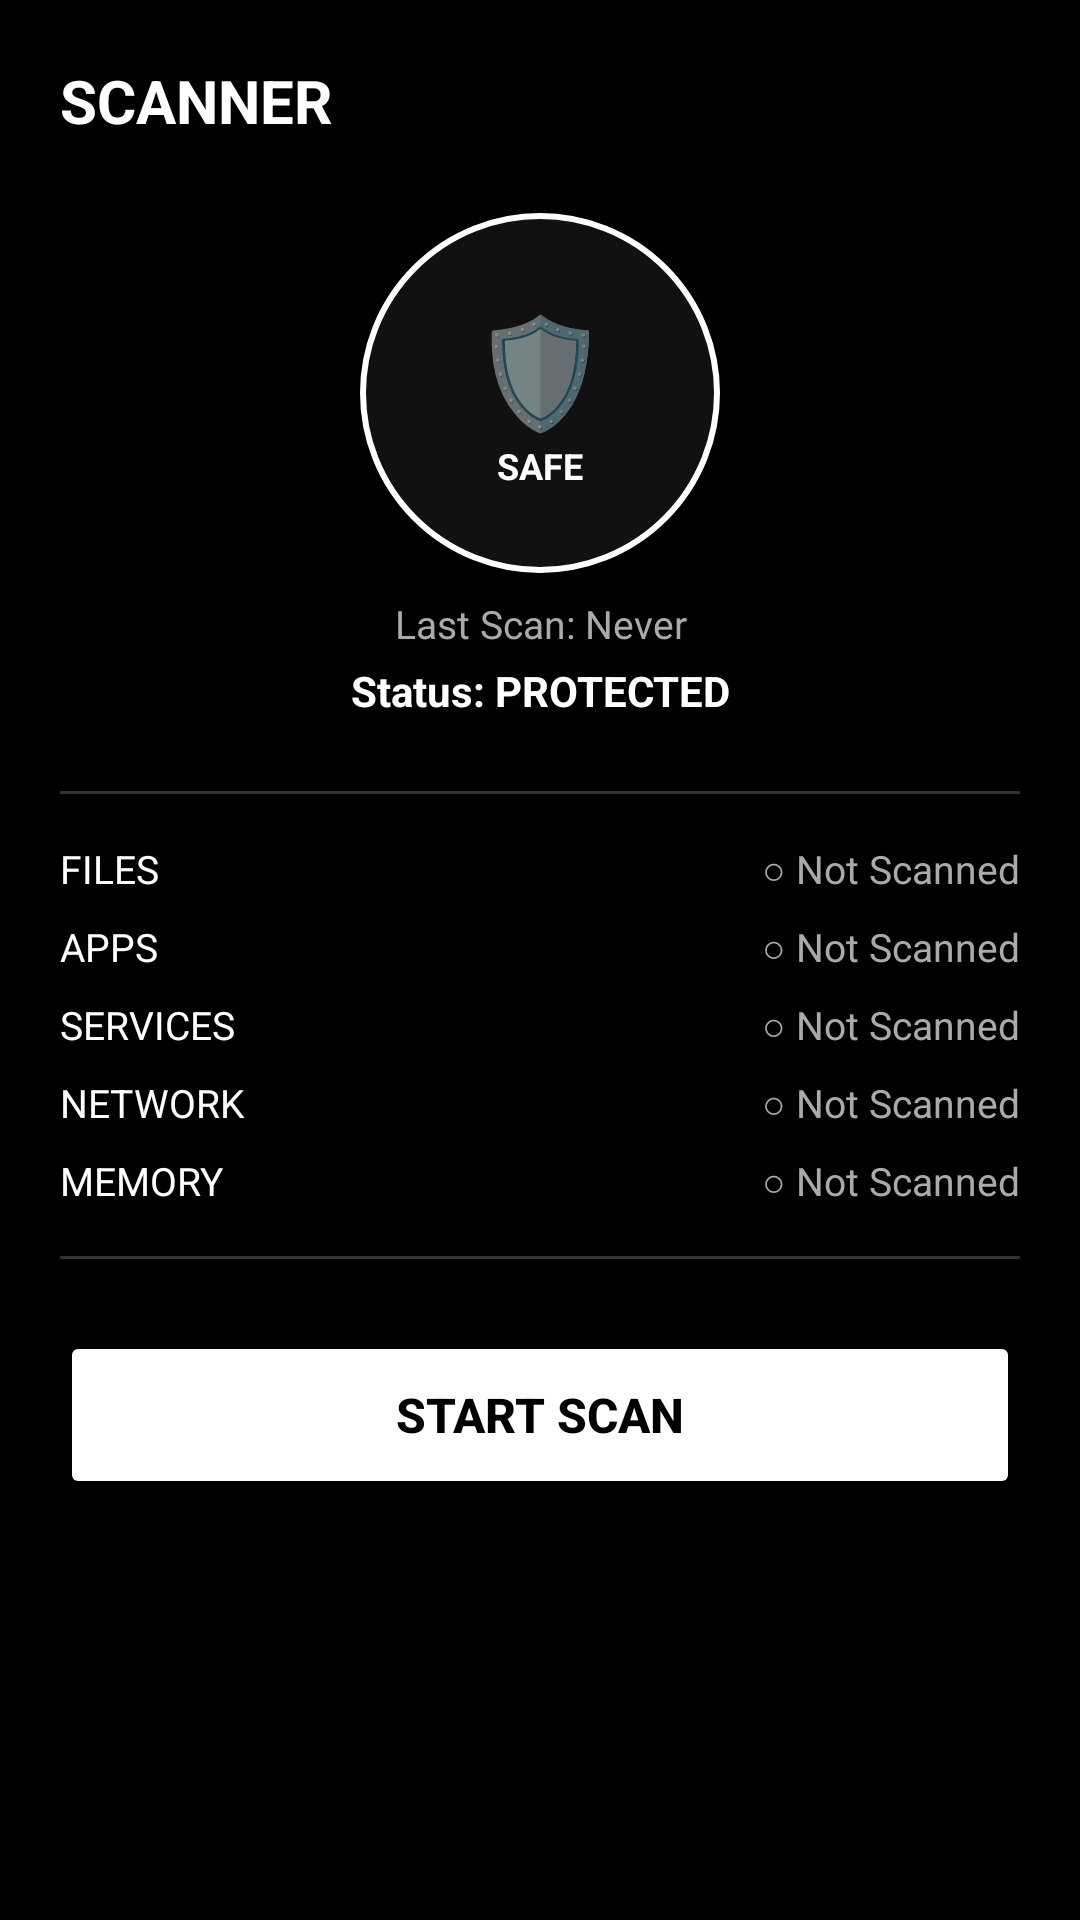

This screen was rendered from an Android layout file. Write that file and the resources it references.
<!-- AndroidManifest.xml: application theme Theme.GuardX -->
<!-- res/layout/activity_scan_home.xml -->
<?xml version="1.0" encoding="utf-8"?>
<LinearLayout
    xmlns:android="http://schemas.android.com/apk/res/android"
    android:layout_width="match_parent"
    android:layout_height="match_parent"
    android:orientation="vertical"
    android:background="#000000"
    android:padding="20dp">

    
    <TextView
        android:layout_width="match_parent"
        android:layout_height="wrap_content"
        android:text="SCANNER"
        android:textColor="#FFFFFF"
        android:textSize="20sp"
        android:textStyle="bold"
        android:layout_marginBottom="24dp"/>

    
    <LinearLayout
        android:layout_width="match_parent"
        android:layout_height="wrap_content"
        android:gravity="center"
        android:layout_marginBottom="8dp">

        <LinearLayout
            android:layout_width="120dp"
            android:layout_height="120dp"
            android:background="@drawable/bg_shield"
            android:gravity="center"
            android:orientation="vertical">

            <TextView
                android:layout_width="wrap_content"
                android:layout_height="wrap_content"
                android:text="🛡️"
                android:textSize="36sp"/>

            <TextView
                android:layout_width="wrap_content"
                android:layout_height="wrap_content"
                android:text="SAFE"
                android:textColor="#FFFFFF"
                android:textSize="12sp"
                android:textStyle="bold"/>

        </LinearLayout>
    </LinearLayout>

    
    <TextView
        android:id="@+id/lastScanText"
        android:layout_width="match_parent"
        android:layout_height="wrap_content"
        android:text="Last Scan: Never"
        android:textColor="#AAAAAA"
        android:textSize="13sp"
        android:gravity="center"
        android:layout_marginBottom="4dp"/>

    <TextView
        android:id="@+id/statusText"
        android:layout_width="match_parent"
        android:layout_height="wrap_content"
        android:text="Status: PROTECTED"
        android:textColor="#FFFFFF"
        android:textSize="14sp"
        android:textStyle="bold"
        android:gravity="center"
        android:layout_marginBottom="24dp"/>

    
    <View
        android:layout_width="match_parent"
        android:layout_height="1dp"
        android:background="#333333"
        android:layout_marginBottom="16dp"/>

    
    <LinearLayout
        android:layout_width="match_parent"
        android:layout_height="wrap_content"
        android:orientation="horizontal"
        android:layout_marginBottom="8dp">
        <TextView
            android:layout_width="0dp"
            android:layout_height="wrap_content"
            android:layout_weight="1"
            android:text="FILES"
            android:textColor="#FFFFFF"
            android:textSize="13sp"/>
        <TextView
            android:id="@+id/filesStatus"
            android:layout_width="wrap_content"
            android:layout_height="wrap_content"
            android:text="○ Not Scanned"
            android:textColor="#AAAAAA"
            android:textSize="13sp"/>
    </LinearLayout>

    <LinearLayout
        android:layout_width="match_parent"
        android:layout_height="wrap_content"
        android:orientation="horizontal"
        android:layout_marginBottom="8dp">
        <TextView
            android:layout_width="0dp"
            android:layout_height="wrap_content"
            android:layout_weight="1"
            android:text="APPS"
            android:textColor="#FFFFFF"
            android:textSize="13sp"/>
        <TextView
            android:id="@+id/appsStatus"
            android:layout_width="wrap_content"
            android:layout_height="wrap_content"
            android:text="○ Not Scanned"
            android:textColor="#AAAAAA"
            android:textSize="13sp"/>
    </LinearLayout>

    <LinearLayout
        android:layout_width="match_parent"
        android:layout_height="wrap_content"
        android:orientation="horizontal"
        android:layout_marginBottom="8dp">
        <TextView
            android:layout_width="0dp"
            android:layout_height="wrap_content"
            android:layout_weight="1"
            android:text="SERVICES"
            android:textColor="#FFFFFF"
            android:textSize="13sp"/>
        <TextView
            android:id="@+id/servicesStatus"
            android:layout_width="wrap_content"
            android:layout_height="wrap_content"
            android:text="○ Not Scanned"
            android:textColor="#AAAAAA"
            android:textSize="13sp"/>
    </LinearLayout>

    <LinearLayout
        android:layout_width="match_parent"
        android:layout_height="wrap_content"
        android:orientation="horizontal"
        android:layout_marginBottom="8dp">
        <TextView
            android:layout_width="0dp"
            android:layout_height="wrap_content"
            android:layout_weight="1"
            android:text="NETWORK"
            android:textColor="#FFFFFF"
            android:textSize="13sp"/>
        <TextView
            android:id="@+id/networkStatus"
            android:layout_width="wrap_content"
            android:layout_height="wrap_content"
            android:text="○ Not Scanned"
            android:textColor="#AAAAAA"
            android:textSize="13sp"/>
    </LinearLayout>

    <LinearLayout
        android:layout_width="match_parent"
        android:layout_height="wrap_content"
        android:orientation="horizontal"
        android:layout_marginBottom="16dp">
        <TextView
            android:layout_width="0dp"
            android:layout_height="wrap_content"
            android:layout_weight="1"
            android:text="MEMORY"
            android:textColor="#FFFFFF"
            android:textSize="13sp"/>
        <TextView
            android:id="@+id/memoryStatus"
            android:layout_width="wrap_content"
            android:layout_height="wrap_content"
            android:text="○ Not Scanned"
            android:textColor="#AAAAAA"
            android:textSize="13sp"/>
    </LinearLayout>

    
    <View
        android:layout_width="match_parent"
        android:layout_height="1dp"
        android:background="#333333"
        android:layout_marginBottom="24dp"/>

    
    <Button
        android:id="@+id/startScanBtn"
        android:layout_width="match_parent"
        android:layout_height="56dp"
        android:text="START SCAN"
        android:textColor="#000000"
        android:backgroundTint="#FFFFFF"
        android:textSize="16sp"
        android:textStyle="bold"/>

</LinearLayout>
<!-- resources referenced by this layout -->
<resources>
  <!-- drawable bg_shield (drawable) -->
  <?xml version="1.0" encoding="utf-8"?>
  <shape xmlns:android="http://schemas.android.com/apk/res/android"
      android:shape="oval">
      <stroke
          android:width="2dp"
          android:color="#FFFFFF"/>
      <solid android:color="#111111"/>
  </shape>
  <style name="Theme.GuardX" parent="Theme.MaterialComponents.DayNight.NoActionBar">
          <item name="colorPrimary">@color/red</item>
          <item name="colorPrimaryVariant">@color/dark</item>
          <item name="colorOnPrimary">@color/white</item>
          <item name="colorSecondary">@color/red</item>
          <item name="colorOnSecondary">@color/white</item>
          <item name="android:colorBackground">@color/black</item>
          <item name="android:textColorPrimary">@color/white</item>
          <item name="android:textColorSecondary">@color/gray</item>
          <item name="android:statusBarColor">@color/black</item>
          <item name="android:navigationBarColor">@color/black</item>
      </style>
  <color name="red">#FF3333</color>
  <color name="dark">#1A1A1A</color>
  <color name="white">#FFFFFF</color>
  <color name="black">#0A0A0A</color>
  <color name="gray">#AAAAAA</color>
</resources>
